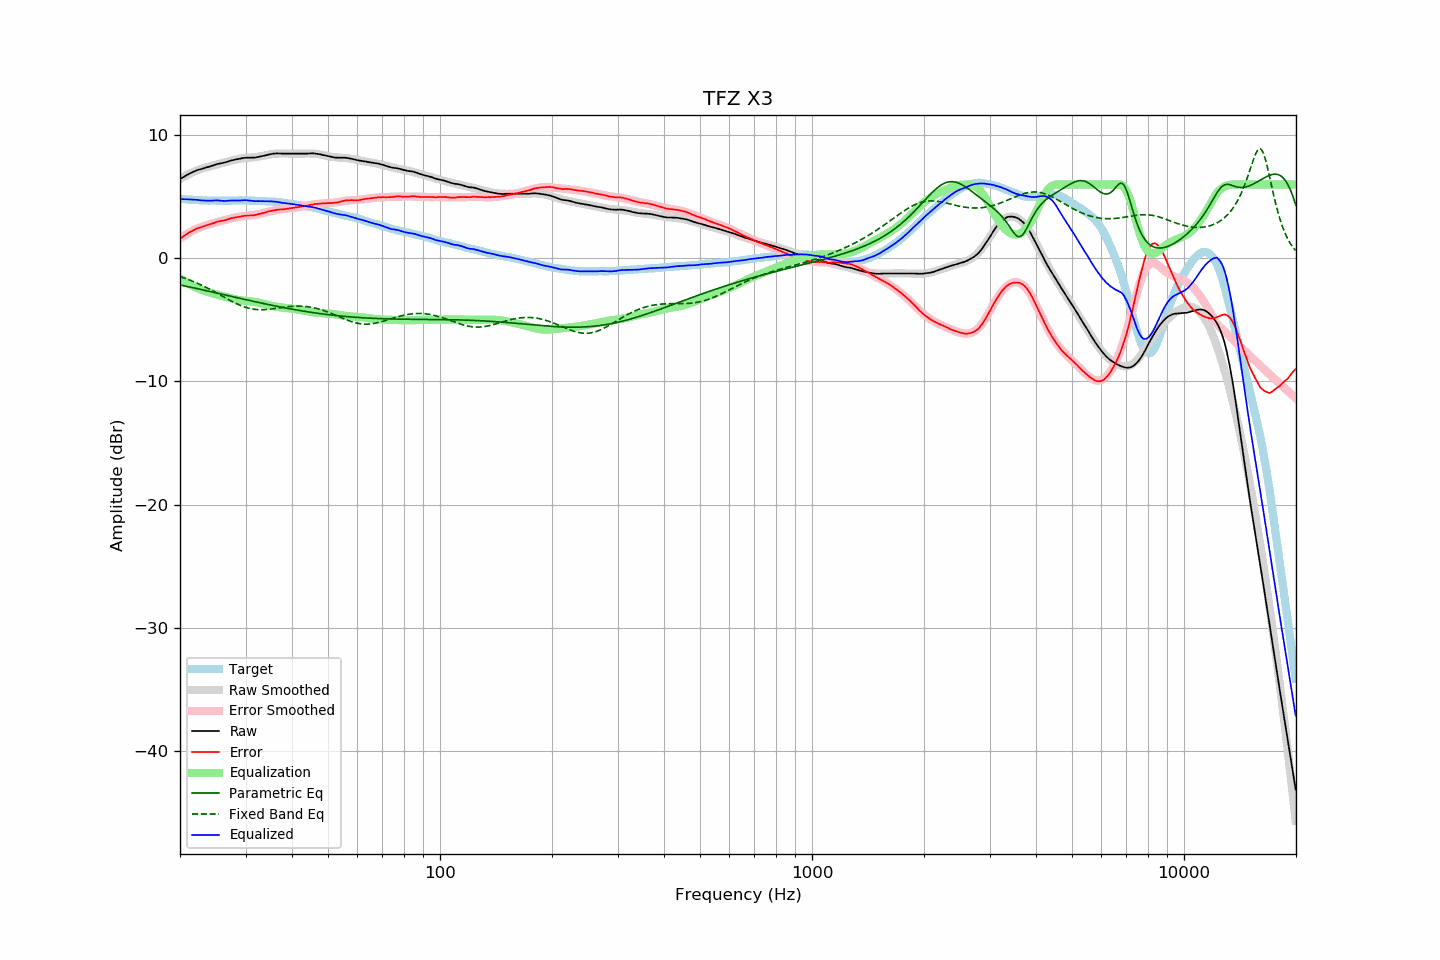

Source data for this figure (header and first rows):
frequency, raw, error, smoothed, error_smoothed, equalization, parametric_eq, fixed_band_eq, equalized_raw, equalized_smoothed, target
20.00, 6.44, 1.60, 6.45, 1.61, -1.61, -2.16, -1.48, 4.82, 4.84, 4.84
20.20, 6.52, 1.69, 6.53, 1.70, -1.70, -2.18, -1.52, 4.81, 4.83, 4.83
20.40, 6.60, 1.78, 6.61, 1.79, -1.79, -2.21, -1.57, 4.81, 4.82, 4.82
20.61, 6.67, 1.87, 6.68, 1.87, -1.87, -2.24, -1.61, 4.80, 4.80, 4.81
20.81, 6.76, 1.97, 6.75, 1.95, -1.95, -2.27, -1.66, 4.80, 4.79, 4.79
21.02, 6.83, 2.05, 6.81, 2.03, -2.03, -2.29, -1.71, 4.79, 4.78, 4.78
21.23, 6.90, 2.13, 6.88, 2.11, -2.11, -2.32, -1.76, 4.79, 4.77, 4.77
21.44, 6.96, 2.18, 6.94, 2.18, -2.18, -2.35, -1.81, 4.78, 4.76, 4.78
21.66, 7.02, 2.26, 7.00, 2.25, -2.25, -2.38, -1.86, 4.77, 4.75, 4.76
21.87, 7.08, 2.32, 7.06, 2.31, -2.31, -2.41, -1.92, 4.76, 4.75, 4.75
22.09, 7.14, 2.40, 7.11, 2.38, -2.38, -2.44, -1.97, 4.76, 4.74, 4.73
22.31, 7.19, 2.45, 7.17, 2.43, -2.43, -2.47, -2.03, 4.75, 4.73, 4.73
22.54, 7.22, 2.49, 7.21, 2.49, -2.49, -2.50, -2.09, 4.73, 4.73, 4.72
22.76, 7.25, 2.52, 7.26, 2.53, -2.53, -2.52, -2.15, 4.71, 4.72, 4.72
22.99, 7.29, 2.57, 7.30, 2.58, -2.58, -2.55, -2.21, 4.70, 4.72, 4.71
23.22, 7.33, 2.62, 7.34, 2.63, -2.63, -2.58, -2.27, 4.70, 4.71, 4.70
23.45, 7.37, 2.65, 7.38, 2.67, -2.67, -2.61, -2.34, 4.69, 4.71, 4.71
23.69, 7.41, 2.70, 7.42, 2.72, -2.72, -2.64, -2.40, 4.69, 4.70, 4.70
23.92, 7.45, 2.76, 7.46, 2.76, -2.76, -2.67, -2.47, 4.69, 4.70, 4.69
24.16, 7.49, 2.79, 7.49, 2.80, -2.80, -2.70, -2.54, 4.69, 4.70, 4.70
24.40, 7.53, 2.83, 7.53, 2.83, -2.83, -2.73, -2.61, 4.69, 4.69, 4.70
24.65, 7.57, 2.87, 7.56, 2.87, -2.87, -2.76, -2.68, 4.70, 4.69, 4.70
24.89, 7.62, 2.92, 7.60, 2.91, -2.91, -2.79, -2.75, 4.71, 4.69, 4.70
25.14, 7.66, 2.97, 7.63, 2.94, -2.94, -2.82, -2.82, 4.71, 4.69, 4.69
25.39, 7.69, 3.00, 7.67, 2.98, -2.98, -2.85, -2.90, 4.70, 4.69, 4.69
25.65, 7.71, 3.02, 7.71, 3.02, -3.02, -2.88, -2.97, 4.69, 4.69, 4.69
25.91, 7.74, 3.05, 7.74, 3.05, -3.05, -2.91, -3.04, 4.68, 4.69, 4.68
26.16, 7.76, 3.06, 7.78, 3.09, -3.09, -2.94, -3.12, 4.67, 4.69, 4.69
26.43, 7.79, 3.09, 7.81, 3.12, -3.12, -2.97, -3.19, 4.66, 4.69, 4.69
26.69, 7.83, 3.13, 7.85, 3.15, -3.15, -3.00, -3.26, 4.67, 4.69, 4.69
26.96, 7.88, 3.19, 7.88, 3.19, -3.19, -3.03, -3.33, 4.69, 4.69, 4.69
27.23, 7.92, 3.23, 7.91, 3.22, -3.22, -3.06, -3.40, 4.70, 4.69, 4.69
27.50, 7.96, 3.27, 7.95, 3.25, -3.25, -3.09, -3.47, 4.71, 4.70, 4.69
27.77, 7.99, 3.29, 7.98, 3.28, -3.28, -3.12, -3.54, 4.71, 4.70, 4.70
28.05, 8.02, 3.32, 8.01, 3.31, -3.31, -3.15, -3.61, 4.71, 4.70, 4.70
28.33, 8.05, 3.34, 8.04, 3.34, -3.34, -3.18, -3.67, 4.71, 4.70, 4.70
28.62, 8.07, 3.36, 8.07, 3.36, -3.36, -3.21, -3.73, 4.70, 4.70, 4.70
28.90, 8.09, 3.37, 8.09, 3.39, -3.39, -3.24, -3.79, 4.70, 4.70, 4.71
29.19, 8.12, 3.41, 8.11, 3.41, -3.41, -3.27, -3.84, 4.71, 4.70, 4.71
29.48, 8.15, 3.44, 8.13, 3.42, -3.42, -3.30, -3.89, 4.72, 4.70, 4.71
29.78, 8.17, 3.46, 8.14, 3.44, -3.44, -3.33, -3.94, 4.73, 4.70, 4.71
30.08, 8.18, 3.47, 8.15, 3.45, -3.45, -3.35, -3.98, 4.72, 4.70, 4.71
30.38, 8.18, 3.48, 8.16, 3.46, -3.46, -3.38, -4.02, 4.71, 4.70, 4.69
30.68, 8.18, 3.48, 8.17, 3.48, -3.48, -3.41, -4.06, 4.70, 4.70, 4.69
30.99, 8.18, 3.49, 8.18, 3.49, -3.49, -3.44, -4.09, 4.68, 4.69, 4.69
31.30, 8.19, 3.50, 8.20, 3.51, -3.51, -3.47, -4.11, 4.68, 4.69, 4.69
31.61, 8.19, 3.50, 8.21, 3.53, -3.53, -3.50, -4.13, 4.66, 4.68, 4.69
31.93, 8.20, 3.53, 8.23, 3.55, -3.55, -3.53, -4.15, 4.64, 4.68, 4.67
32.24, 8.23, 3.55, 8.25, 3.58, -3.58, -3.56, -4.16, 4.65, 4.67, 4.67
32.57, 8.25, 3.59, 8.27, 3.60, -3.60, -3.59, -4.17, 4.65, 4.66, 4.66
32.89, 8.28, 3.62, 8.29, 3.63, -3.63, -3.61, -4.17, 4.65, 4.66, 4.66
33.22, 8.31, 3.65, 8.31, 3.66, -3.66, -3.64, -4.17, 4.65, 4.65, 4.66
33.55, 8.35, 3.69, 8.34, 3.69, -3.69, -3.67, -4.17, 4.65, 4.65, 4.65
33.89, 8.38, 3.74, 8.37, 3.73, -3.73, -3.70, -4.16, 4.65, 4.64, 4.64
34.23, 8.41, 3.78, 8.40, 3.76, -3.76, -3.72, -4.15, 4.64, 4.64, 4.63
34.57, 8.44, 3.81, 8.43, 3.80, -3.80, -3.75, -4.14, 4.64, 4.63, 4.63
34.92, 8.46, 3.84, 8.45, 3.83, -3.83, -3.78, -4.12, 4.63, 4.62, 4.61
35.27, 8.49, 3.86, 8.47, 3.86, -3.86, -3.81, -4.11, 4.63, 4.61, 4.63
35.62, 8.51, 3.90, 8.49, 3.88, -3.88, -3.83, -4.09, 4.62, 4.60, 4.61
35.97, 8.52, 3.91, 8.50, 3.91, -3.91, -3.86, -4.07, 4.61, 4.59, 4.60
... 635 more rows
